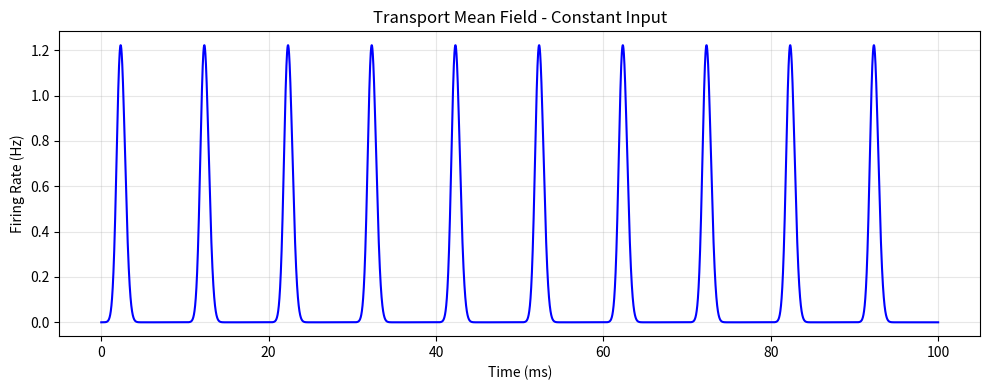

This figure's Python source: (Note: this script raises an exception after producing the figure.)
"""Transport-based mean field simulation for integrate-and-fire neural populations.

Based on arXiv:2605.14319 - approximate macroscopic dynamics via transport solution.
"""

import numpy as np
from scipy.integrate import solve_ivp
import matplotlib
matplotlib.use('Agg')
import matplotlib.pyplot as plt


def gaussian_initial(v, v_mean=0.5, v_std=0.1):
    """Gaussian initial voltage distribution."""
    return np.exp(-0.5 * ((v - v_mean) / v_std) ** 2) / (v_std * np.sqrt(2 * np.pi))


def transport_meanfield(v0_dist, mu_func, v_reset=-1.0, v_thresh=1.0,
                        n_grid=2000, dt=0.01, T=50.0, coupling=0.0):
    """Transport-based mean field for IF population.

    Args:
        v0_dist: callable, initial voltage distribution
        mu_func: callable(t), time-varying input current
        v_reset: reset potential
        v_thresh: threshold potential
        n_grid: number of voltage grid points
        dt: time step
        T: total simulation time
        coupling: recurrent coupling strength (J times synaptic weight)

    Returns:
        times: array of time points
        flux: array of instantaneous firing rates
        rho_history: voltage density history (optional, shape=(n_steps, n_grid))
    """
    v_grid = np.linspace(v_reset, v_thresh, n_grid)
    dv = v_grid[1] - v_grid[0]
    rho = v0_dist(v_grid)
    rho = rho / np.trapz(rho, v_grid)  # normalize

    n_steps = int(T / dt)
    times = np.zeros(n_steps)
    flux = np.zeros(n_steps)

    for i in range(n_steps):
        t = i * dt
        mu = mu_func(t) + coupling * flux[i - 1] if i > 0 else mu_func(t)

        # Upwind transport scheme
        if mu > 0:
            rho_new = np.zeros_like(rho)
            rho_new[1:] = rho[:-1]
            rho_new[0] = 0.0
        else:
            rho_new = np.zeros_like(rho)
            rho_new[:-1] = rho[1:]
            rho_new[-1] = 0.0

        # Compute flux at threshold
        J = max(mu, 0) * rho[-1]
        flux[i] = J
        times[i] = t

        # Reset: spiking neurons return to reset
        if J > 0:
            idx = int((v_reset - v_reset) / dv)
            rho_new[idx] += J * dt / dv

        # Update density
        rho = rho_new

        # Normalize to prevent drift
        total = np.trapz(rho, v_grid)
        if total > 0:
            rho /= total

    return times, flux


def plot_results(times, flux, title="Transport Mean Field", save_path=None):
    """Plot firing rate dynamics."""
    fig, ax = plt.subplots(figsize=(10, 4))
    ax.plot(times, flux, 'b-', linewidth=1.5)
    ax.set_xlabel('Time (ms)')
    ax.set_ylabel('Firing Rate (Hz)')
    ax.set_title(title)
    ax.grid(True, alpha=0.3)
    plt.tight_layout()
    if save_path:
        plt.savefig(save_path, dpi=150)
        print(f"Saved figure to {save_path}")
    plt.close()


if __name__ == "__main__":
    # Example: constant input
    mu0 = 0.5
    mu_func = lambda t: mu0

    times, flux = transport_meanfield(
        v0_dist=gaussian_initial,
        mu_func=mu_func,
        coupling=0.0,
        T=100.0,
        dt=0.005
    )

    plot_results(times, flux,
                 title="Transport Mean Field - Constant Input",
                 save_path="/tmp/transport_meanfield_demo.png")
    print(f"Mean firing rate: {np.mean(flux[1000:]):.4f}")
    print(f"Peak firing rate: {np.max(flux):.4f}")
